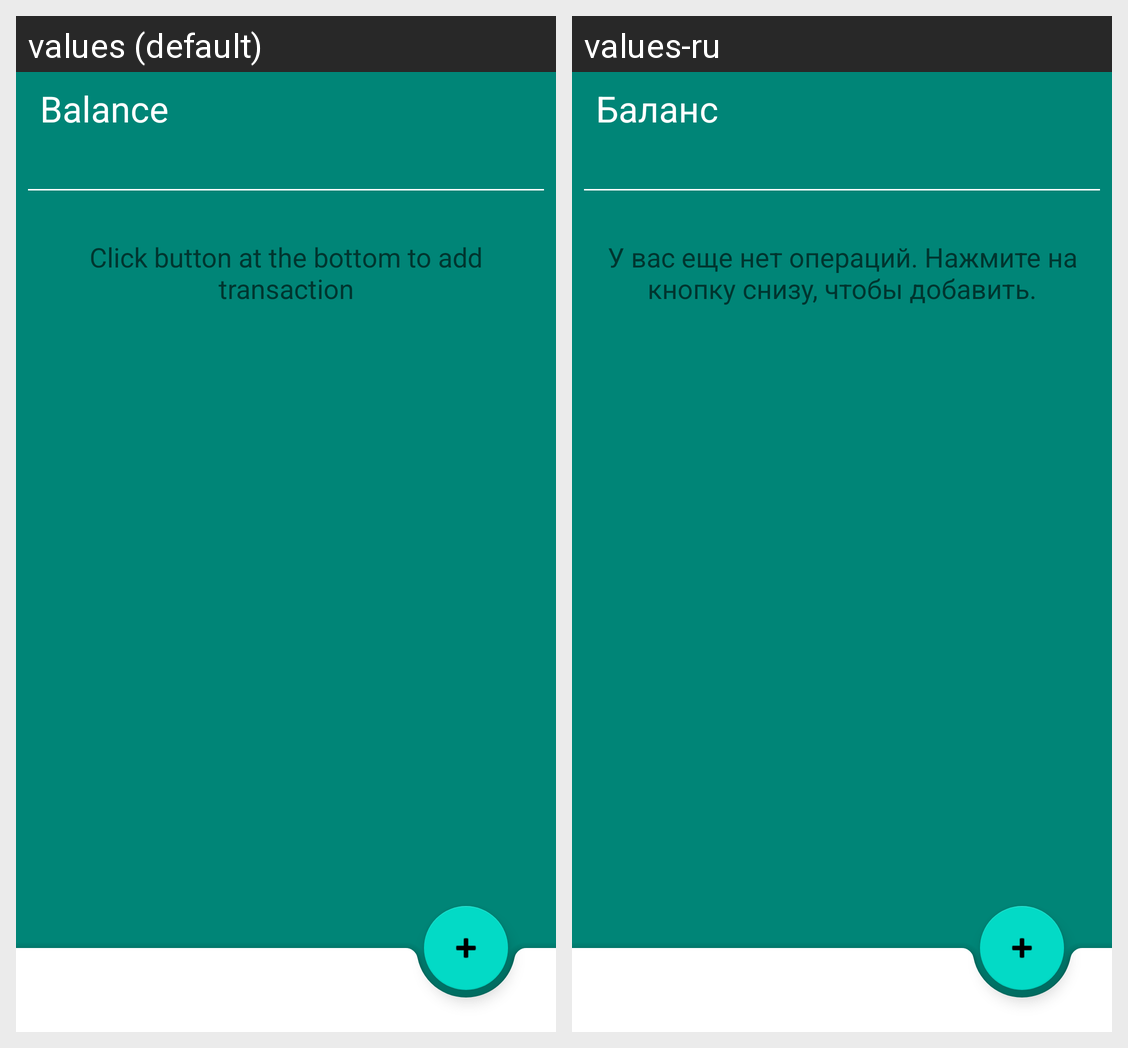

The Android screen above is rendered under two locales of the same app. Produce the string resources it draws, with the default and per-locale values.
Android screen res/layout/fragment_home_old.xml rendered under 2 locales, left to right: values (default), values-ru. Device: Nexus 5 (rendered at 1080×1920; each locale shown at half size, 540×960, under a caption strip naming it); theme AppTheme.
Strings drawn on this screen, with the default value and each locale's value (text and hints the layout hard-codes, and strings that could not be matched under every locale, appear in the picture but are not listed):

current_balance
  values: Balance
  values-ru: Баланс

no_transactions_yet
  values: Click button at the bottom to add transaction
  values-ru: У вас еще нет операций. Нажмите на кнопку снизу, чтобы добавить.
